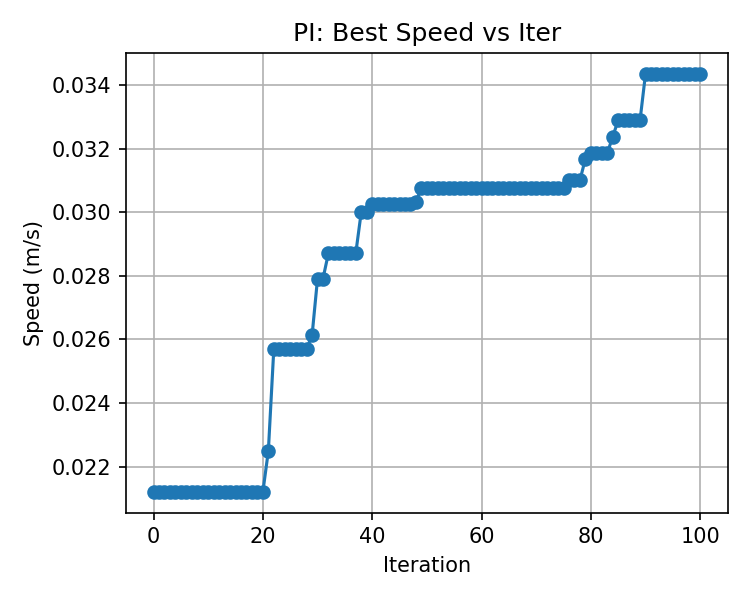

The file beside this chart, header and first rows:
, best_speed
0, 0.02121
1, 0.02121
2, 0.02121
3, 0.02121
4, 0.02121
5, 0.02121
6, 0.02121
7, 0.02121
8, 0.02121
9, 0.02121
10, 0.02121
11, 0.02121
12, 0.02121
13, 0.02121
14, 0.02121
15, 0.02121
16, 0.02121
17, 0.02121
18, 0.02121
19, 0.02121
20, 0.02121
21, 0.02249
22, 0.0257
23, 0.0257
24, 0.0257
25, 0.0257
26, 0.0257
27, 0.0257
28, 0.0257
29, 0.02613
30, 0.02792
31, 0.02792
32, 0.02872
33, 0.02872
34, 0.02872
35, 0.02872
36, 0.02872
37, 0.02872
38, 0.03001
39, 0.03001
40, 0.03026
41, 0.03026
42, 0.03026
43, 0.03026
44, 0.03026
45, 0.03026
46, 0.03026
47, 0.03026
48, 0.03033
49, 0.03077
50, 0.03077
51, 0.03077
52, 0.03077
53, 0.03077
54, 0.03077
55, 0.03077
56, 0.03077
57, 0.03077
58, 0.03077
59, 0.03077
... 41 more rows
